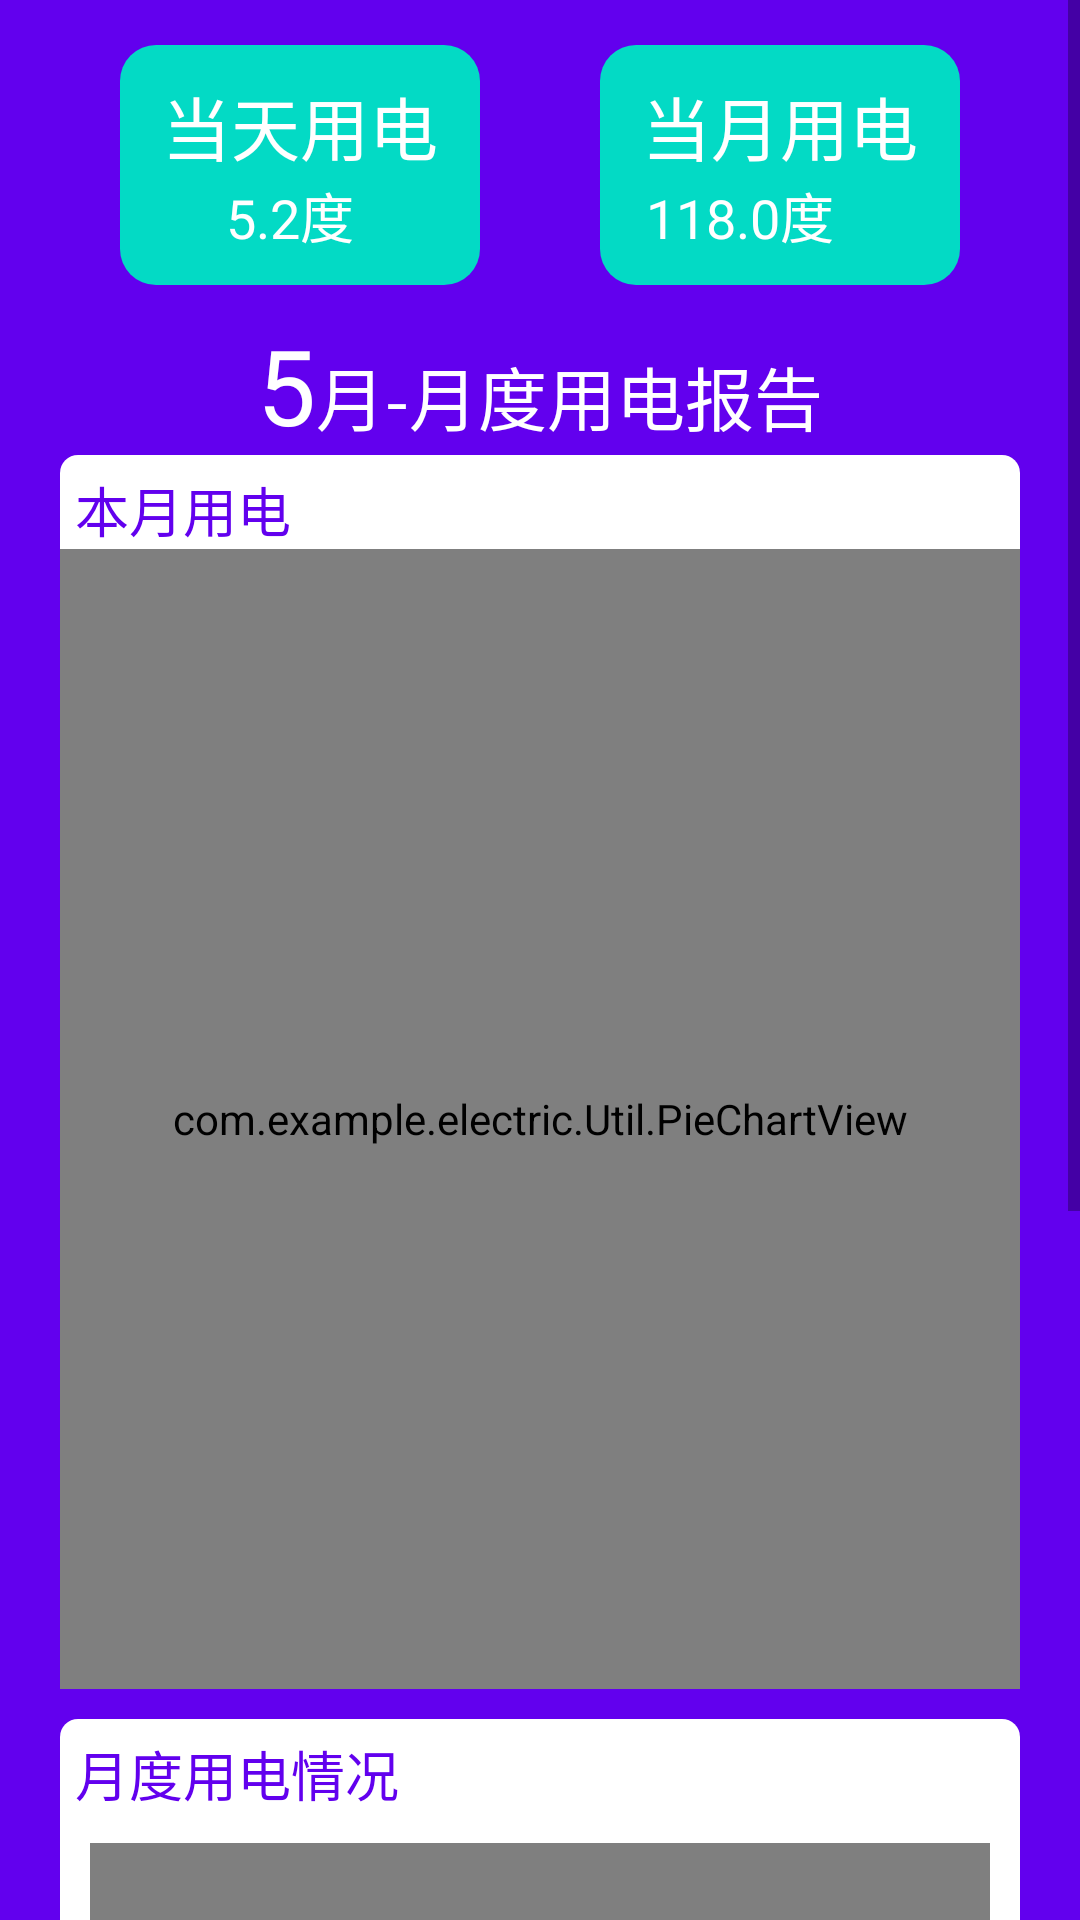

Reconstruct the res/layout file that produces this screen, plus the resources it refers to.
<!-- AndroidManifest.xml: application theme Theme.Electric -->
<!-- res/layout/fragment_home.xml -->
<?xml version="1.0" encoding="utf-8"?>
<LinearLayout xmlns:android="http://schemas.android.com/apk/res/android"
    xmlns:app="http://schemas.android.com/apk/res-auto"
    xmlns:tools="http://schemas.android.com/tools"
    android:layout_width="match_parent"
    android:layout_height="match_parent"
    android:orientation="vertical"
    tools:context=".ui.home.HomeFragment"
    android:background="@color/purple_500">

    <ScrollView
        android:layout_width="match_parent"
        android:layout_height="match_parent">

        <LinearLayout
            android:layout_width="match_parent"
            android:layout_height="wrap_content"
            android:orientation="vertical"
            android:layout_marginBottom="20sp">
            <LinearLayout
                android:layout_width="match_parent"
                android:layout_height="wrap_content"
                android:orientation="horizontal"
                android:layout_marginTop="15sp"
                android:layout_marginBottom="10sp"
                android:baselineAligned="false">
                <LinearLayout
                    android:layout_width="0dp"
                    android:layout_height="wrap_content"
                    android:layout_weight="1"
                    android:background="@drawable/my_name_background"
                    android:orientation="vertical"
                    android:paddingTop="10dp"
                    android:paddingBottom="10dp"
                    android:layout_marginStart="40sp"
                    android:layout_marginEnd="20sp">
                    <TextView
                        android:layout_width="wrap_content"
                        android:layout_height="wrap_content"
                        android:text="当天用电"
                        android:textSize="@dimen/large_font_size"
                        android:textColor="@color/white"
                        android:layout_gravity="center"
                        />
                    <LinearLayout
                        android:layout_width="match_parent"
                        android:layout_height="wrap_content">
                        <TextView
                            android:id="@+id/textView1"
                            android:layout_width="0dp"
                            android:layout_height="wrap_content"
                            android:layout_weight="1"
                            android:textSize="@dimen/common_font_size"
                            android:gravity="right"
                            android:textColor="@color/white"
                            android:text="5.2"
                            tools:ignore="RtlHardcoded" />
                        <TextView
                            android:layout_width="0dp"
                            android:layout_height="wrap_content"
                            android:layout_weight="1"
                            android:textSize="@dimen/common_font_size"
                            android:gravity="left"
                            android:text="度"
                            android:textColor="@color/white"
                            tools:ignore="RtlHardcoded" />
                    </LinearLayout>

                </LinearLayout>
                <LinearLayout
                    android:layout_width="0dp"
                    android:layout_height="wrap_content"
                    android:layout_weight="1"
                    android:background="@drawable/my_name_background"
                    android:orientation="vertical"
                    android:paddingTop="10dp"
                    android:paddingBottom="10dp"
                    android:layout_marginStart="20sp"
                    android:layout_marginEnd="40sp">
                    <TextView
                        android:layout_width="wrap_content"
                        android:layout_height="wrap_content"
                        android:text="当月用电"
                        android:textSize="@dimen/large_font_size"
                        android:textColor="@color/white"
                        android:layout_gravity="center"
                        />
                    <LinearLayout
                        android:layout_width="match_parent"
                        android:layout_height="wrap_content">
                        <TextView
                            android:id="@+id/textView3"
                            android:layout_width="0dp"
                            android:layout_height="wrap_content"
                            android:layout_weight="1"
                            android:textSize="@dimen/common_font_size"
                            android:gravity="right"
                            android:textColor="@color/white"
                            android:text="118.0"
                            tools:ignore="RtlHardcoded" />
                        <TextView
                            android:layout_width="0dp"
                            android:layout_height="wrap_content"
                            android:layout_weight="1"
                            android:textSize="@dimen/common_font_size"
                            android:gravity="left"
                            android:text="度"
                            android:textColor="@color/white"
                            tools:ignore="RtlHardcoded" />
                    </LinearLayout>

                </LinearLayout>

            </LinearLayout>

            <LinearLayout
                android:layout_width="match_parent"
                android:layout_height="wrap_content"
                android:orientation="vertical"
                android:paddingStart="20sp"
                android:paddingEnd="20sp">
                <LinearLayout
                    android:layout_width="match_parent"
                    android:layout_height="wrap_content"
                    android:orientation="horizontal">
                    <TextView
                        android:id="@+id/textView6"
                        android:layout_width="wrap_content"
                        android:layout_height="wrap_content"
                        android:layout_weight="3"
                        android:gravity="right"
                        android:textSize="35sp"
                        android:textColor="@color/white"
                        android:text="5"
                        tools:ignore="RtlHardcoded" />
                    <TextView
                        android:layout_width="wrap_content"
                        android:layout_height="wrap_content"
                        android:layout_weight="3"
                        android:gravity="left"
                        android:textSize="@dimen/large_font_size"
                        android:textColor="@color/white"
                        android:text="月-月度用电报告"
                        tools:ignore="RtlHardcoded" />
                </LinearLayout>

                <LinearLayout
                    android:layout_width="match_parent"
                    android:layout_height="wrap_content"
                    android:orientation="vertical"
                    android:layout_marginBottom="10sp"
                    android:paddingTop="5sp"
                    android:background="@drawable/my_other_background">
                    <TextView
                        android:layout_width="match_parent"
                        android:layout_height="wrap_content"
                        android:text="本月用电"
                        android:textSize="@dimen/common_font_size"
                        android:textColor="@color/purple_500"
                        android:layout_marginStart="5sp"/>
                    <com.example.electric.Util.PieChartView
                        android:id="@+id/pieChart"
                        android:layout_width="match_parent"
                        android:layout_height="380sp" />
                </LinearLayout>
                <LinearLayout
                    android:layout_width="match_parent"
                    android:layout_height="wrap_content"
                    android:orientation="vertical"
                    android:layout_marginBottom="10sp"
                    android:background="@drawable/my_other_background"
                    android:paddingTop="5sp">
                    <TextView
                        android:layout_width="match_parent"
                        android:layout_height="wrap_content"
                        android:text="月度用电情况"
                        android:textSize="@dimen/common_font_size"
                        android:textColor="@color/purple_500"
                        android:layout_marginStart="5sp"/>

                    <com.example.electric.Util.ChartView
                        android:id="@+id/chartView"
                        android:layout_width="match_parent"
                        android:layout_height="380sp"
                        android:layout_margin="10sp"
                        app:interval="50dp"
                        app:isScroll="false"
                        app:linecolor="@color/purple_500"
                        app:xylinecolor="@color/grey"
                        app:xylinewidth="2sp"
                        app:xytextcolor="@color/black"
                        app:xytextsize="14sp" />
                </LinearLayout>

            </LinearLayout>

        </LinearLayout>
    </ScrollView>

</LinearLayout>
<!-- resources referenced by this layout -->
<resources>
  <color name="black">#FF000000</color>
  <color name="grey">#cccccc</color>
  <color name="purple_500">#FF6200EE</color>
  <color name="white">#FFFFFFFF</color>
  <dimen name="common_font_size">18sp</dimen>
  <dimen name="large_font_size">23sp</dimen>
  <!-- drawable my_name_background (drawable) -->
  <?xml version="1.0" encoding="utf-8"?>
  <shape xmlns:android="http://schemas.android.com/apk/res/android">
      <solid android:color = "@color/teal_200"/>
      <stroke
          android:width="0dp"
          android:color = "@color/grey"/>
      <padding
          android:bottom="10dp"
          android:top="10dp"/>
      <corners
          android:radius="12dp"/>
  </shape>
  <!-- drawable my_other_background (drawable) -->
  <?xml version="1.0" encoding="utf-8"?>
  <shape xmlns:android="http://schemas.android.com/apk/res/android">
      <solid android:color = "@color/white"/>
      <stroke
          android:width="0dp"
          android:color = "@color/grey"/>
      <padding
          android:bottom="0dp"
          android:top="0dp"/>
      <corners
          android:radius="6dp"/>
  </shape>
  <style name="Theme.Electric" parent="Theme.MaterialComponents.DayNight.DarkActionBar">
          
          <item name="colorPrimary">@color/theme_color</item>
          <item name="colorPrimaryVariant">@color/theme_color</item>
          <item name="colorOnPrimary">@color/white</item>
          
          <item name="colorSecondary">@color/teal_200</item>
          <item name="colorSecondaryVariant">@color/teal_700</item>
          <item name="colorOnSecondary">@color/black</item>
          
          <item name="android:statusBarColor">@color/theme_color</item>
  
          
      </style>
  <color name="teal_200">#FF03DAC5</color>
  <color name="theme_color">#FF03DAC5</color>
  <color name="teal_700">#FF018786</color>
</resources>
